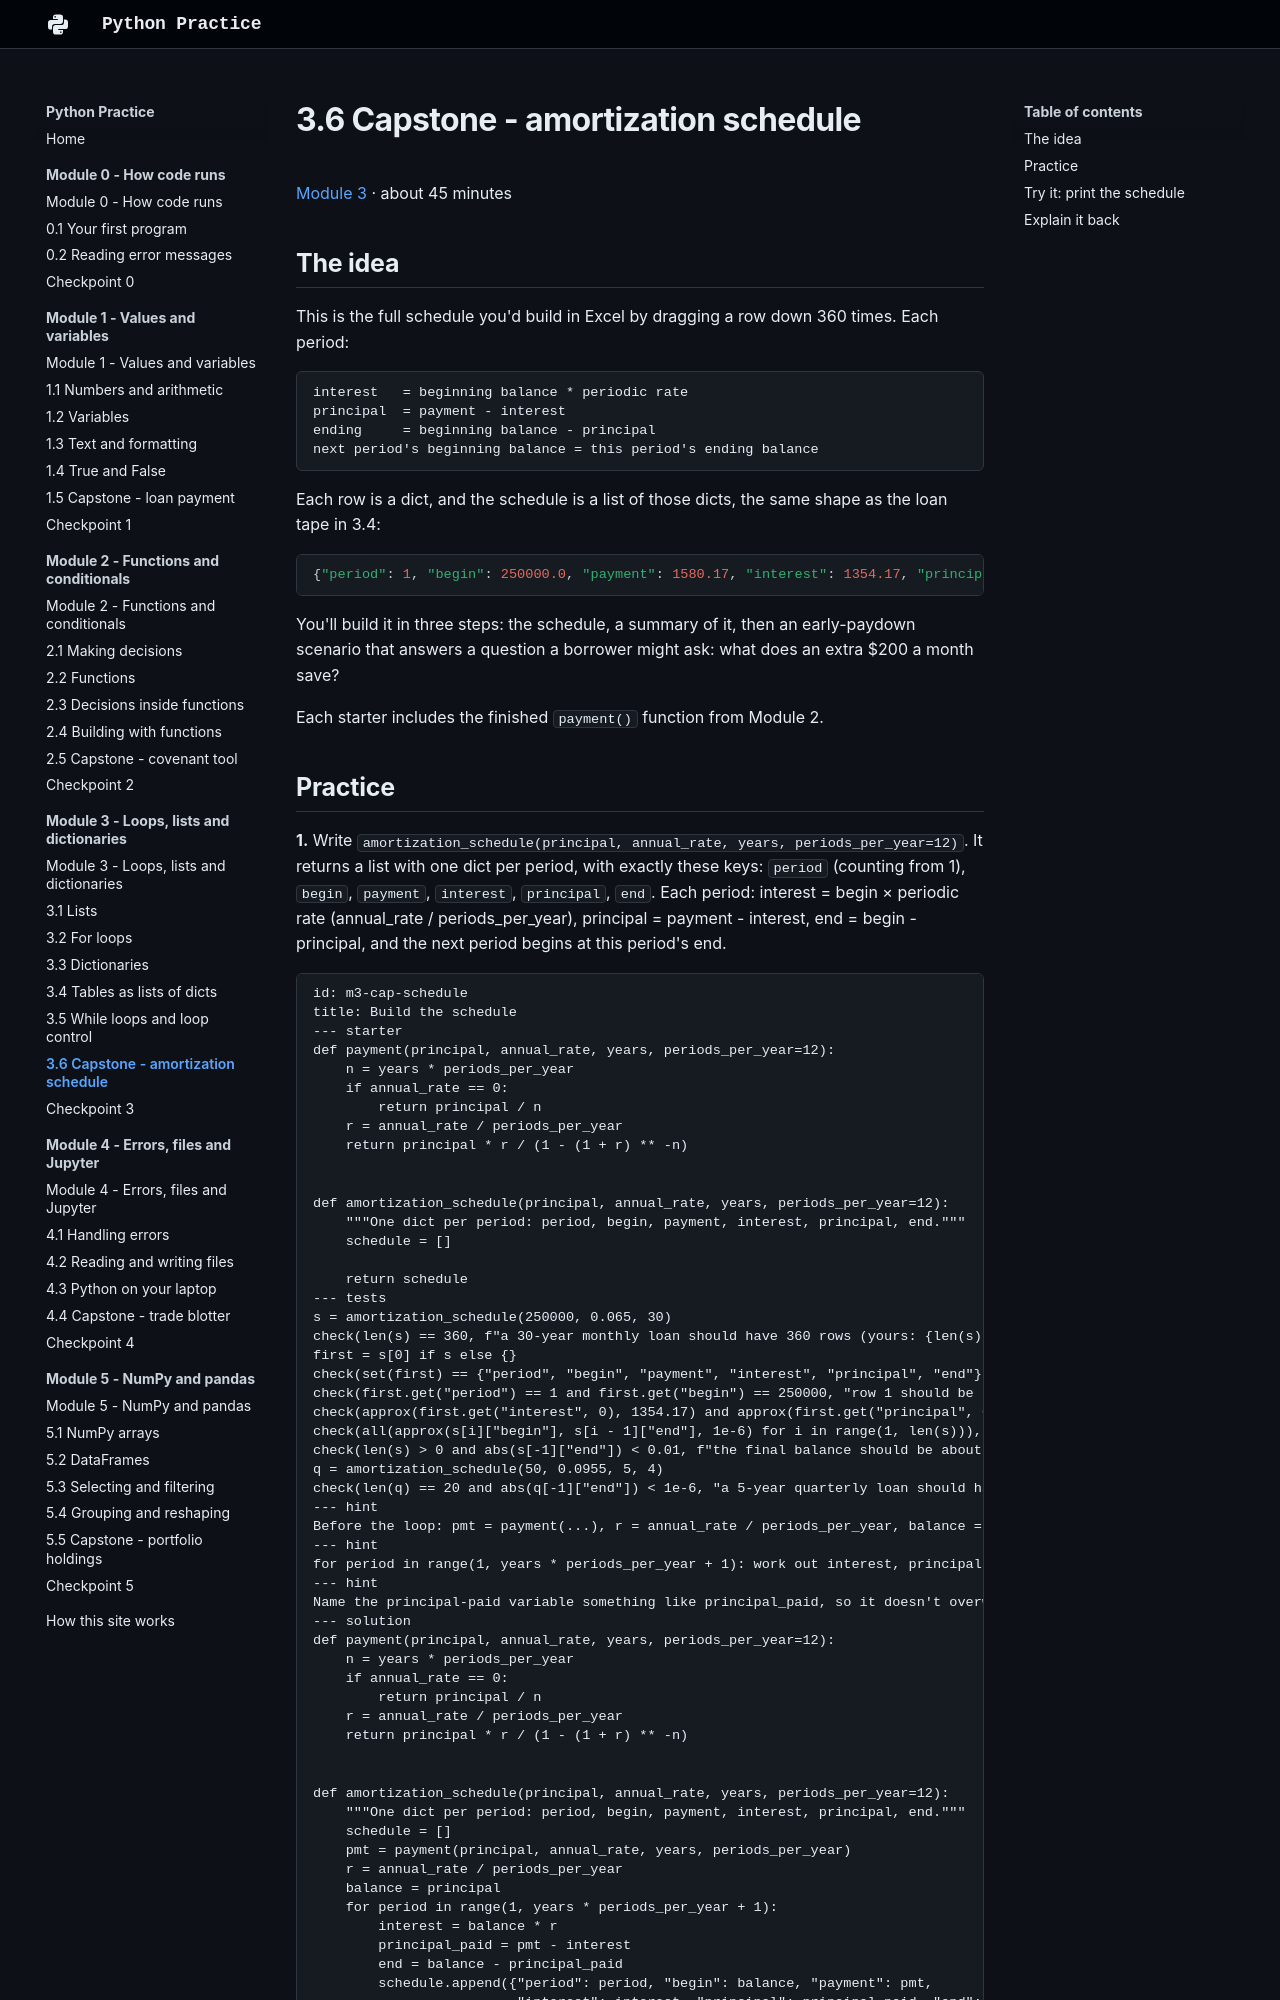

repository: w-ducdoan/python-practice · page: module-3/3-6-capstone/index.html · generator: mkdocs

---
type: lesson
workstation: Academia HQ
last_updated: 2026-10-24
---

# 3.6 Capstone - amortization schedule

[Module 3](index.md) · about 45 minutes

## The idea

This is the full schedule you'd build in Excel by dragging a row down 360 times. Each period:

```text
interest   = beginning balance * periodic rate
principal  = payment - interest
ending     = beginning balance - principal
next period's beginning balance = this period's ending balance
```

Each row is a dict, and the schedule is a list of those dicts, the same shape as the loan tape in 3.4:

```python
{"period": 1, "begin": 250000.0, "payment": 1580.17, "interest": 1354.17, "principal": 226.00, "end": 249774.00}
```

You'll build it in three steps: the schedule, a summary of it, then an early-paydown scenario that answers a question a borrower might ask: what does an extra $200 a month save?

Each starter includes the finished `payment()` function from Module 2.
